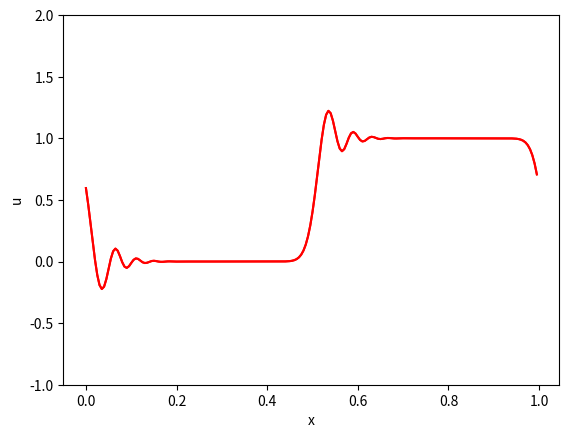

Generate this figure with matplotlib: (Note: this script raises an exception after producing the figure.)
import numpy as np
import matplotlib.pyplot as plt

nx = 200
u = np.zeros(nx)
total_length = 1

dx = total_length / float (nx)
x = np.arange(0, total_length, dx)

tmax = 0.5
time = 0.0

dt = 0.5* dx

u[x<0.5] = 1.0
u[x>=0.5] = 0.0

plt.plot(x,u)
plt.ylim((-1,2))
plt.xlabel('x')
plt.ylabel('u')
plt.show(block=False)

while(time<tmax):
    print('current time is',time)
    # u=u+(np.roll(u,1)-np.roll(u,-1))/(2*dx)*dt+dt**2/(2*dx**2)*(np.roll(u,1)-2*u+np.roll(u,-1))+\
    # 1/6*dt**3/dx**3*(np.roll(u,1)-3*u+3*np.roll(u,-1)-np.roll(u,-2))                             #3th order approximate
    u=u-(np.roll(u,1)-np.roll(u,-1))/(2*dx)*dt+dt**2/(2*dx**2)*(np.roll(u,1)-2*u+np.roll(u,-1))     #2sd order approximate
    # u=u-(np.roll(u,1)-np.roll(u,-1))/(2*dx)*dt                                                      #1st order approximate
    time = time + dt
    plt.cla()
    plt.ylim((-1, 2))
    plt.xlabel('x')
    plt.ylabel('u')
    plt.plot(x, u,c='r')
    plt.show(block=False)
    plt.pause(0.0001)

plt.plot(x,u,c='r')
plt.savefig('/users/<user>/Desktop/31order.jpg')
plt.show()